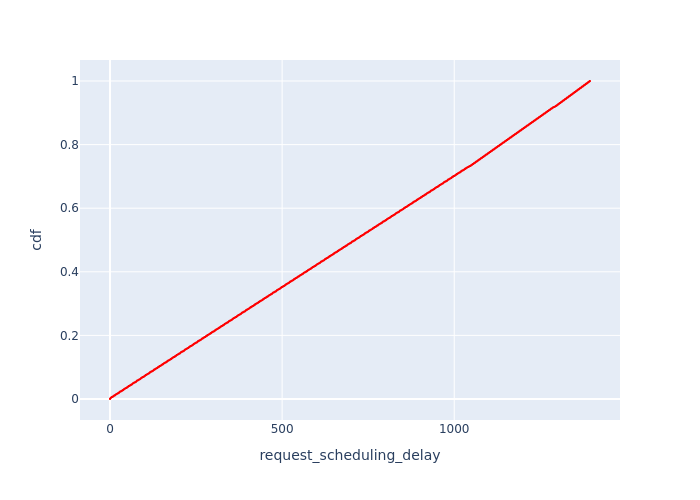

The data file committed next to this chart (first rows):
, Request Id, request_scheduling_delay, cdf
0, 0, 0.0, 1.2175522329907953e-05
303, 9, 0.009703, 2.4351044659815906e-05
1, 2, 0.01051, 3.652656698972386e-05
102, 1, 0.01072, 4.870208931963181e-05
306, 13, 0.02112, 6.0877611649539767e-05
104, 4, 0.02221, 7.305313397944771e-05
2, 3, 0.02232, 8.522865630935568e-05
309, 15, 0.03376, 9.740417863926362e-05
3, 6, 0.03466, 0.0001096
106, 5, 0.03479, 0.0001218
312, 31, 0.0442, 0.0001339
4, 8, 0.04726, 0.0001461
108, 7, 0.04732, 0.0001583
315, 54, 0.05498, 0.0001705
5, 19, 0.05898, 0.0001826
110, 10, 0.06008, 0.0001948
318, 55, 0.06824, 0.000207
6, 20, 0.07222, 0.0002192
112, 11, 0.07325, 0.0002313
321, 59, 0.08122, 0.0002435
7, 23, 0.085, 0.0002557
114, 12, 0.0863, 0.0002679
324, 67, 0.09366, 0.00028
8, 25, 0.09788, 0.0002922
116, 14, 0.09965, 0.0003044
327, 69, 0.1069, 0.0003166
9, 26, 0.1113, 0.0003287
118, 16, 0.1131, 0.0003409
330, 76, 0.1197, 0.0003531
10, 27, 0.1248, 0.0003653
120, 17, 0.1264, 0.0003774
333, 89, 0.1316, 0.0003896
11, 29, 0.1382, 0.0004018
122, 18, 0.1399, 0.000414
336, 106, 0.1442, 0.0004261
12, 30, 0.1518, 0.0004383
124, 21, 0.1533, 0.0004505
339, 107, 0.1579, 0.0004627
13, 35, 0.1651, 0.0004748
126, 22, 0.1669, 0.000487
342, 111, 0.1712, 0.0004992
14, 36, 0.1788, 0.0005114
128, 24, 0.1799, 0.0005235
345, 127, 0.183, 0.0005357
15, 38, 0.1924, 0.0005479
130, 28, 0.1934, 0.0005601
348, 129, 0.1967, 0.0005722
16, 44, 0.2057, 0.0005844
132, 32, 0.2068, 0.0005966
351, 131, 0.2107, 0.0006088
17, 48, 0.2193, 0.000621
134, 33, 0.2209, 0.0006331
354, 140, 0.2243, 0.0006453
18, 50, 0.2332, 0.0006575
136, 34, 0.2349, 0.0006697
357, 142, 0.2396, 0.0006818
19, 51, 0.2485, 0.000694
138, 37, 0.2499, 0.0007062
360, 159, 0.2518, 0.0007184
20, 52, 0.2629, 0.0007305
... 82,072 more rows
